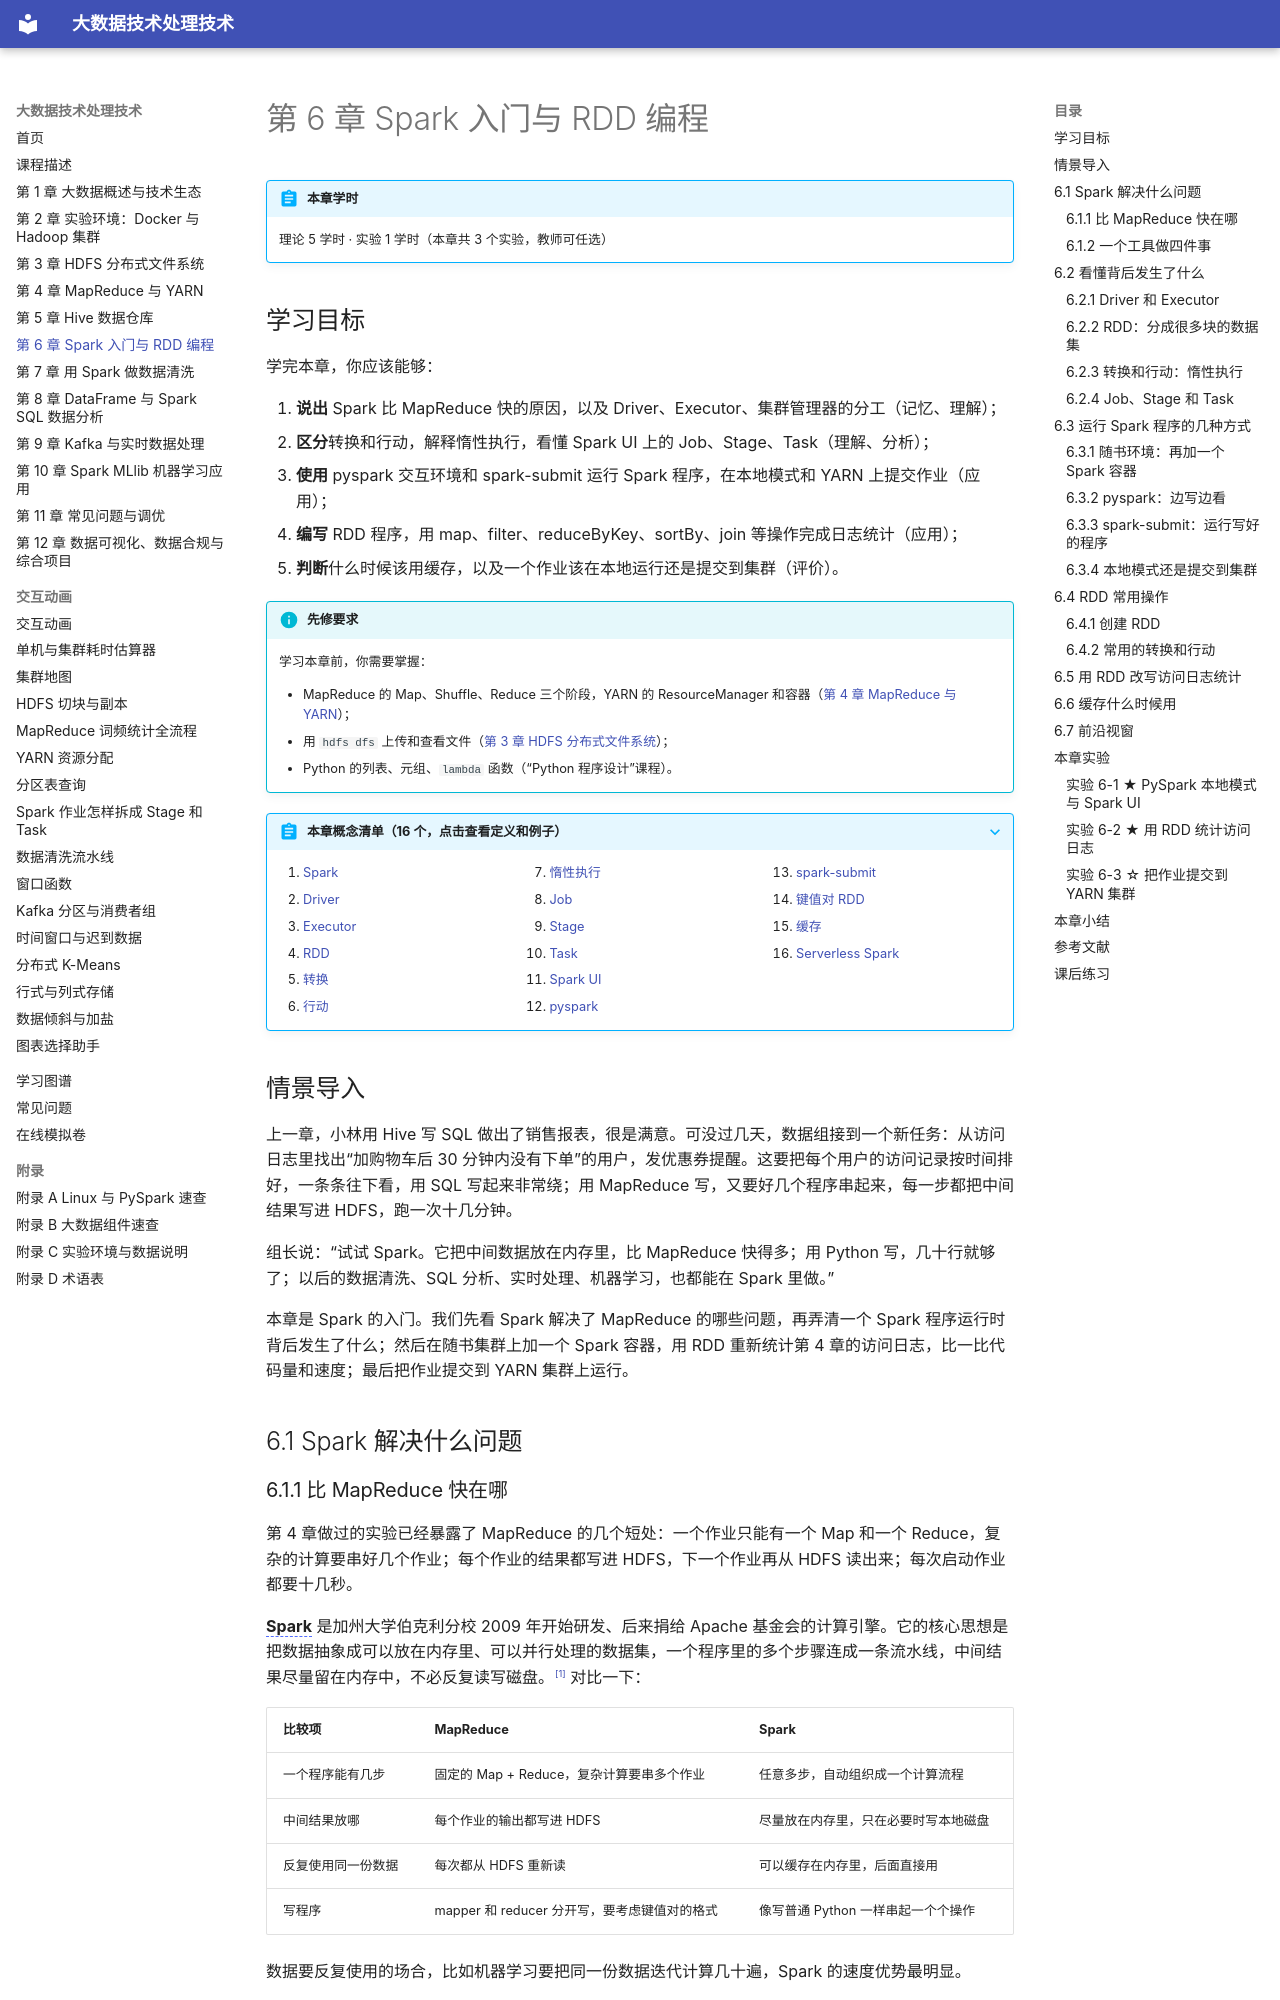

repository: MingziFu9/bigdata-textbook · page: chapters/06-spark-rdd/index.html · generator: mkdocs

---
title: 第 6 章 Spark 入门与 RDD 编程
description: 认识比 MapReduce 更快、更好写的 Spark：看懂 Driver 与 Executor、转换与行动、Job、Stage、Task，学会用 pyspark 和 spark-submit 运行程序，用 RDD 重写访问日志统计，并把作业提交到 YARN 集群
---

# 第 6 章 Spark 入门与 RDD 编程

!!! abstract "本章学时"
    理论 5 学时 · 实验 1 学时（本章共 3 个实验，教师可任选）

## 学习目标

学完本章，你应该能够：

1. **说出** Spark 比 MapReduce 快的原因，以及 Driver、Executor、集群管理器的分工（记忆、理解）；
2. **区分**转换和行动，解释惰性执行，看懂 Spark UI 上的 Job、Stage、Task（理解、分析）；
3. **使用** pyspark 交互环境和 spark-submit 运行 Spark 程序，在本地模式和 YARN 上提交作业（应用）；
4. **编写** RDD 程序，用 map、filter、reduceByKey、sortBy、join 等操作完成日志统计（应用）；
5. **判断**什么时候该用缓存，以及一个作业该在本地运行还是提交到集群（评价）。

!!! info "先修要求"
    学习本章前，你需要掌握：

    - MapReduce 的 Map、Shuffle、Reduce 三个阶段，YARN 的 ResourceManager 和容器（[第 4 章 MapReduce 与 YARN](../04-mapreduce-yarn/index.md)）；
    - 用 `hdfs dfs` 上传和查看文件（[第 3 章 HDFS 分布式文件系统](../03-hdfs/index.md)）；
    - Python 的列表、元组、`lambda` 函数（“Python 程序设计”课程）。

??? abstract "本章概念清单（16 个，点击查看定义和例子）"
    1. [Spark](../../appendix/glossary.md#g-Spark)
    2. [Driver](../../appendix/glossary.md#g-Driver)
    3. [Executor](../../appendix/glossary.md#g-Executor)
    4. [RDD](../../appendix/glossary.md#g-RDD)
    5. [转换](../../appendix/glossary.md#g-转换)
    6. [行动](../../appendix/glossary.md#g-行动)
    7. [惰性执行](../../appendix/glossary.md#g-惰性执行)
    8. [Job](../../appendix/glossary.md#g-Job)
    9. [Stage](../../appendix/glossary.md#g-Stage)
    10. [Task](../../appendix/glossary.md#g-Task)
    11. [Spark UI](../../appendix/glossary.md#g-Spark-UI)
    12. [pyspark](../../appendix/glossary.md#g-pyspark)
    13. [spark-submit](../../appendix/glossary.md#g-spark-submit)
    14. [键值对 RDD](../../appendix/glossary.md#g-键值对-RDD)
    15. [缓存](../../appendix/glossary.md#g-缓存)
    16. [Serverless Spark](../../appendix/glossary.md#g-Serverless-Spark)

## 情景导入

上一章，小林用 Hive 写 SQL 做出了销售报表，很是满意。可没过几天，数据组接到一个新任务：从访问日志里找出“加购物车后 30 分钟内没有下单”的用户，发优惠券提醒。这要把每个用户的访问记录按时间排好，一条条往下看，用 SQL 写起来非常绕；用 MapReduce 写，又要好几个程序串起来，每一步都把中间结果写进 HDFS，跑一次十几分钟。

组长说：“试试 Spark。它把中间数据放在内存里，比 MapReduce 快得多；用 Python 写，几十行就够了；以后的数据清洗、SQL 分析、实时处理、机器学习，也都能在 Spark 里做。”

本章是 Spark 的入门。我们先看 Spark 解决了 MapReduce 的哪些问题，再弄清一个 Spark 程序运行时背后发生了什么；然后在随书集群上加一个 Spark 容器，用 RDD 重新统计第 4 章的访问日志，比一比代码量和速度；最后把作业提交到 YARN 集群上运行。

## 6.1 Spark 解决什么问题
